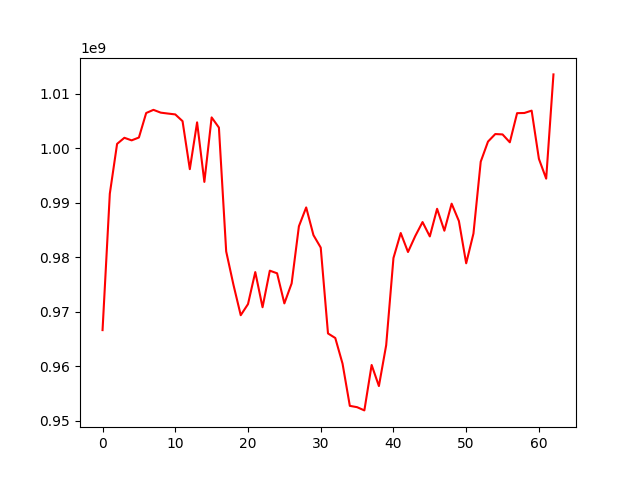

Data behind this chart, as committed beside it:
, 0
0, 966628310
1, 991643310
2, 1000770991
3, 1001887097
4, 1001417187
5, 1001938114
6, 1006431702
7, 1007010354
8, 1006498236
9, 1006329206
10, 1006172638
11, 1004938089
12, 996139849
13, 1004715726
14, 993801348
15, 1005625218
16, 1003760544
17, 981051797
18, 974935783
19, 969359585
20, 971396633
21, 977267300
22, 970821641
23, 977526465
24, 977045119
25, 971528192
26, 975189451
27, 985670642
28, 989119553
29, 984040622
30, 981756241
31, 966015004
32, 965184217
33, 960477324
34, 952743382
35, 952500031
36, 951909138
37, 960233811
38, 956372264
39, 963868473
40, 979839993
41, 984427402
42, 980949416
43, 983878795
44, 986438341
45, 983805823
46, 988869045
47, 984852758
48, 989808344
49, 986620541
50, 978876945
51, 984331458
52, 997510185
53, 1001191268
54, 1002573483
55, 1002506293
56, 1001060455
57, 1006403553
58, 1006434298
59, 1006866164
... 3 more rows
